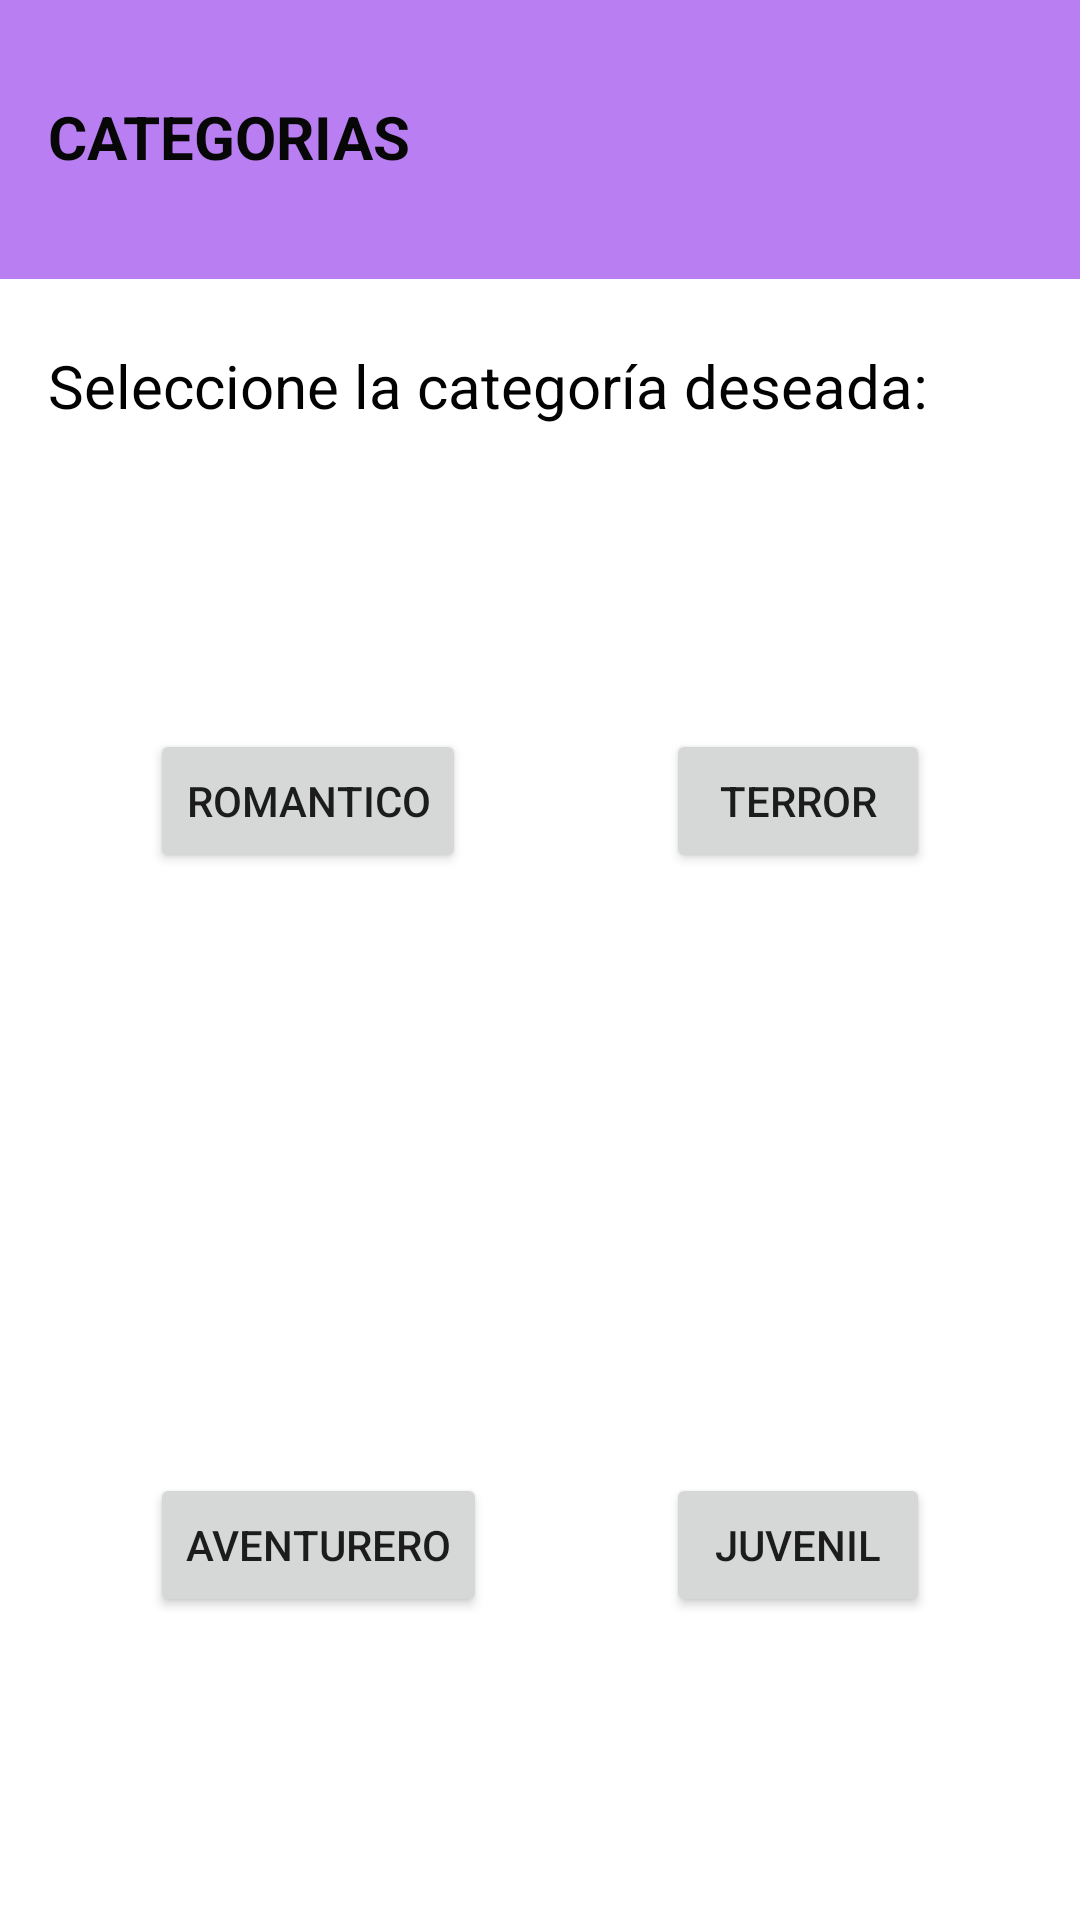

Produce the Android XML layout that renders to this screen, including the resource entries it uses.
<!-- AndroidManifest.xml: application theme Theme.PST_TA5_G6 -->
<!-- res/layout/activity_sexta.xml -->
<?xml version="1.0" encoding="utf-8"?>
<androidx.constraintlayout.widget.ConstraintLayout xmlns:android="http://schemas.android.com/apk/res/android"
    xmlns:app="http://schemas.android.com/apk/res-auto"
    xmlns:tools="http://schemas.android.com/tools"
    android:layout_width="match_parent"
    android:layout_height="match_parent"
    tools:context=".Sexta_Activity">

    <ImageView
        android:id="@+id/imageView7"
        android:layout_width="415dp"
        android:layout_height="93dp"
        app:layout_constraintEnd_toEndOf="parent"
        app:layout_constraintHorizontal_bias="0.0"
        app:layout_constraintStart_toStartOf="parent"
        app:layout_constraintTop_toTopOf="parent"
        app:srcCompat="@drawable/libro1" />

    <TextView
        android:id="@+id/textView12"
        android:layout_width="wrap_content"
        android:layout_height="wrap_content"
        android:layout_marginStart="16dp"
        android:layout_marginTop="32dp"
        android:text="CATEGORIAS"
        android:textColor="#070707"
        android:textSize="20sp"
        android:textStyle="bold"
        app:layout_constraintStart_toStartOf="@+id/imageView7"
        app:layout_constraintTop_toTopOf="parent" />

    <TextView
        android:id="@+id/textView13"
        android:layout_width="wrap_content"
        android:layout_height="wrap_content"
        android:layout_marginStart="16dp"
        android:layout_marginTop="56dp"
        android:text="Seleccione la categoría deseada:"
        android:textColor="#020202"
        android:textSize="20sp"
        app:layout_constraintStart_toStartOf="parent"
        app:layout_constraintTop_toBottomOf="@+id/textView12" />

    <Button
        android:id="@+id/button7"
        android:layout_width="wrap_content"
        android:layout_height="wrap_content"
        android:layout_marginStart="50dp"
        android:layout_marginTop="150dp"
        android:text="Romantico"
        app:layout_constraintStart_toStartOf="parent"
        app:layout_constraintTop_toBottomOf="@+id/imageView7" />

    <Button
        android:id="@+id/button8"
        android:layout_width="wrap_content"
        android:layout_height="wrap_content"
        android:layout_marginTop="150dp"
        android:layout_marginEnd="50dp"
        android:text="Terror"
        app:layout_constraintEnd_toEndOf="parent"
        app:layout_constraintTop_toBottomOf="@+id/imageView7" />

    <Button
        android:id="@+id/button9"
        android:layout_width="wrap_content"
        android:layout_height="wrap_content"
        android:layout_marginStart="50dp"
        android:layout_marginTop="200dp"
        android:text="Aventurero"
        app:layout_constraintStart_toStartOf="parent"
        app:layout_constraintTop_toBottomOf="@+id/button7" />

    <Button
        android:id="@+id/button10"
        android:layout_width="wrap_content"
        android:layout_height="wrap_content"
        android:layout_marginTop="200dp"
        android:layout_marginEnd="50dp"
        android:text="Juvenil"
        app:layout_constraintEnd_toEndOf="parent"
        app:layout_constraintTop_toBottomOf="@+id/button8" />

</androidx.constraintlayout.widget.ConstraintLayout>
<!-- resources referenced by this layout -->
<resources>
  <!-- drawable libro1: jpeg bitmap (drawable, 1355 bytes) -->
  <style name="Theme.PST_TA5_G6" parent="Theme.MaterialComponents.DayNight.DarkActionBar">
          
          <item name="colorPrimary">@color/purple_500</item>
          <item name="colorPrimaryVariant">@color/purple_700</item>
          <item name="colorOnPrimary">@color/white</item>
          
          <item name="colorSecondary">@color/teal_200</item>
          <item name="colorSecondaryVariant">@color/teal_700</item>
          <item name="colorOnSecondary">@color/black</item>
          
          <item name="android:statusBarColor" tools:targetApi="l">?attr/colorPrimaryVariant</item>
          
      </style>
  <!-- not gathered from this repository: default colours our renderer supplied (Android Studio template values) -->
  <color name="purple_500">#FF6200EE</color>
  <color name="purple_700">#FF3700B3</color>
  <color name="teal_200">#FF03DAC5</color>
  <color name="teal_700">#FF018786</color>
  <color name="black">#FF000000</color>
  <color name="white">#FFFFFFFF</color>
</resources>
